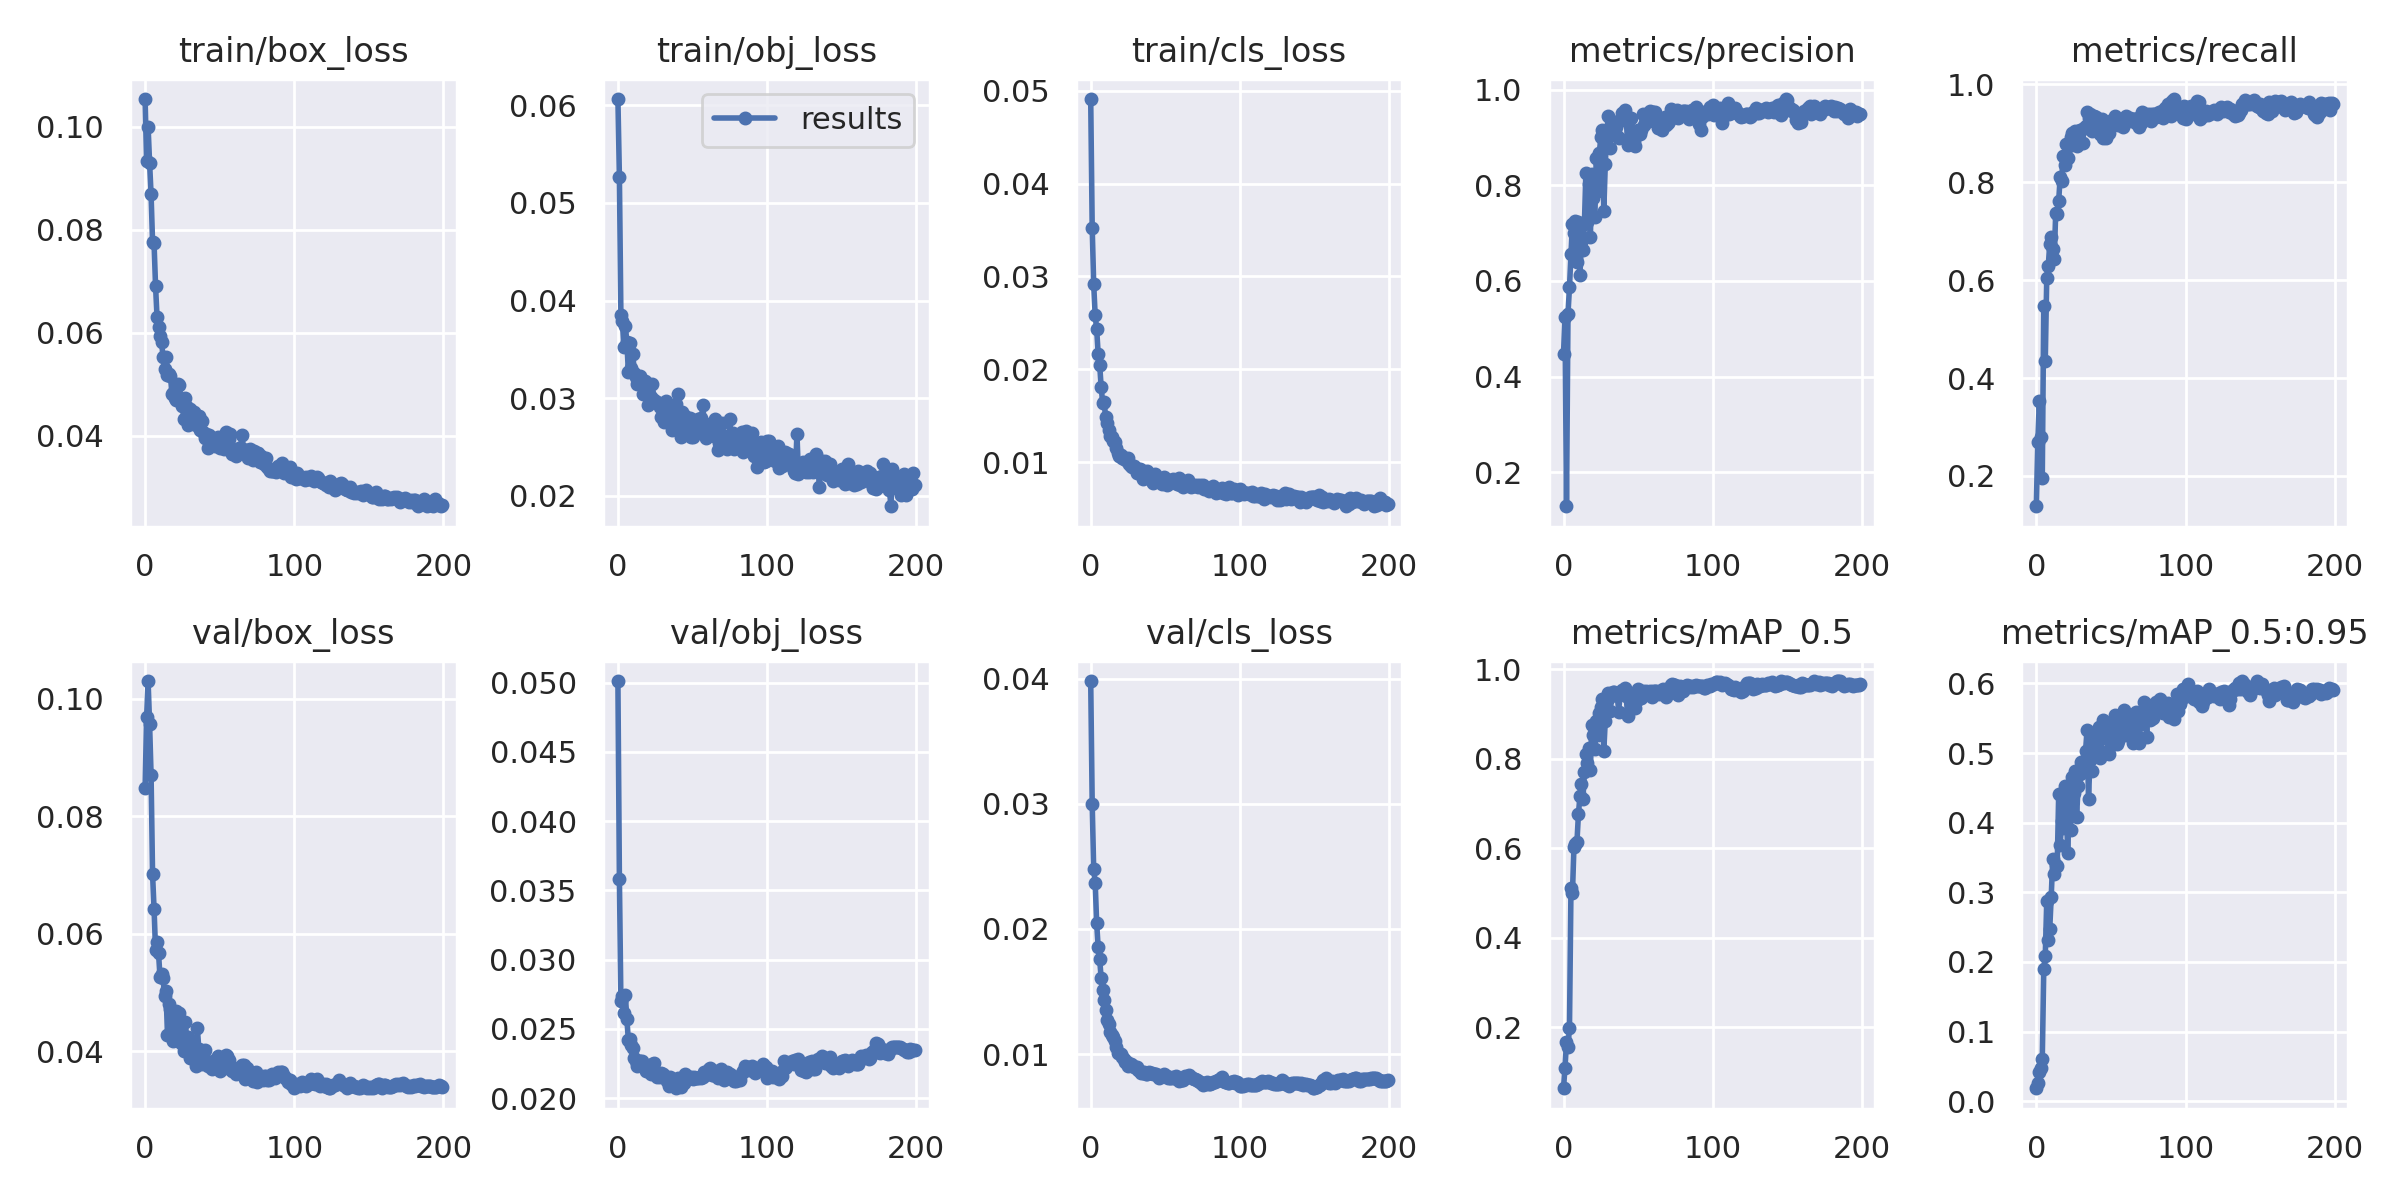

The file beside this chart, header and first rows:
epoch, train/box_loss, train/obj_loss, train/cls_loss, metrics/precision, metrics/recall, metrics/mAP_0.5, metrics/mAP_0.5:0.95, val/box_loss, val/obj_loss, val/cls_loss, x/lr0, x/lr1, x/lr2
0, 0.1053, 0.06066, 0.04909, 0.4478, 0.1382, 0.0643, 0.01874, 0.08483, 0.05011, 0.0398, 0.07081, 0.003243, 0.003243
1, 0.09326, 0.05267, 0.03524, 0.5241, 0.2691, 0.1106, 0.02649, 0.09686, 0.03582, 0.03, 0.04078, 0.006544, 0.006544
2, 0.1, 0.03851, 0.02917, 0.1283, 0.3523, 0.1667, 0.04198, 0.103, 0.02698, 0.02475, 0.01071, 0.009812, 0.009812
3, 0.09299, 0.0379, 0.02581, 0.5312, 0.2795, 0.1572, 0.04729, 0.09579, 0.02741, 0.02371, 0.009851, 0.009851, 0.009851
4, 0.08686, 0.03527, 0.02434, 0.5867, 0.1952, 0.1993, 0.06094, 0.087, 0.02615, 0.02044, 0.009851, 0.009851, 0.009851
5, 0.07752, 0.0374, 0.02167, 0.6561, 0.5466, 0.5105, 0.1894, 0.07012, 0.02741, 0.01855, 0.009802, 0.009802, 0.009802
6, 0.07734, 0.03573, 0.02052, 0.7191, 0.4345, 0.5009, 0.2087, 0.06426, 0.02571, 0.01757, 0.009753, 0.009753, 0.009753
7, 0.06907, 0.03272, 0.01812, 0.7007, 0.6052, 0.6039, 0.2877, 0.05721, 0.02421, 0.01608, 0.009703, 0.009703, 0.009703
8, 0.06302, 0.03565, 0.01644, 0.7259, 0.6283, 0.6109, 0.2316, 0.05865, 0.02429, 0.01511, 0.009654, 0.009654, 0.009654
9, 0.06106, 0.03304, 0.01649, 0.6396, 0.6733, 0.6139, 0.2472, 0.05669, 0.02385, 0.01434, 0.009604, 0.009604, 0.009604
10, 0.05934, 0.03454, 0.01484, 0.7241, 0.6872, 0.6764, 0.294, 0.05263, 0.02365, 0.01351, 0.009555, 0.009555, 0.009555
11, 0.05827, 0.03261, 0.01419, 0.6131, 0.6628, 0.7169, 0.3473, 0.05315, 0.0229, 0.01276, 0.009505, 0.009505, 0.009505
12, 0.05539, 0.03219, 0.01346, 0.6808, 0.6428, 0.7448, 0.3267, 0.05251, 0.02271, 0.01244, 0.009456, 0.009456, 0.009456
13, 0.0529, 0.03141, 0.01284, 0.6645, 0.7367, 0.7097, 0.3386, 0.04945, 0.02231, 0.01177, 0.009406, 0.009406, 0.009406
14, 0.05533, 0.03152, 0.01274, 0.7192, 0.7358, 0.7702, 0.3377, 0.05025, 0.02268, 0.01154, 0.009357, 0.009357, 0.009357
15, 0.05178, 0.03226, 0.01235, 0.8266, 0.7616, 0.811, 0.4409, 0.04278, 0.02269, 0.01135, 0.009307, 0.009307, 0.009307
16, 0.05205, 0.03173, 0.01216, 0.7229, 0.8105, 0.7908, 0.3678, 0.04804, 0.02272, 0.01101, 0.009258, 0.009258, 0.009258
17, 0.05158, 0.03042, 0.01155, 0.8038, 0.8029, 0.8241, 0.4029, 0.04718, 0.02235, 0.01057, 0.009208, 0.009208, 0.009208
18, 0.04806, 0.03171, 0.01103, 0.6914, 0.8525, 0.7757, 0.3927, 0.04416, 0.02236, 0.01011, 0.009158, 0.009158, 0.009158
19, 0.04837, 0.03128, 0.01068, 0.8236, 0.8353, 0.8768, 0.4527, 0.04169, 0.02197, 0.01007, 0.009109, 0.009109, 0.009109
20, 0.04725, 0.02934, 0.01076, 0.773, 0.8788, 0.8529, 0.4376, 0.04321, 0.02231, 0.009969, 0.009059, 0.009059, 0.009059
21, 0.04688, 0.03047, 0.01043, 0.7337, 0.8487, 0.8223, 0.3566, 0.04692, 0.02212, 0.009766, 0.00901, 0.00901, 0.00901
22, 0.04999, 0.03007, 0.01032, 0.857, 0.8734, 0.884, 0.4179, 0.04553, 0.02176, 0.009596, 0.00896, 0.00896, 0.00896
23, 0.04992, 0.03147, 0.01052, 0.7892, 0.8913, 0.8526, 0.3901, 0.04655, 0.02248, 0.00939, 0.008911, 0.008911, 0.008911
24, 0.04681, 0.02978, 0.01012, 0.8681, 0.9005, 0.902, 0.4662, 0.04149, 0.02252, 0.00939, 0.008861, 0.008861, 0.008861
25, 0.04579, 0.02964, 0.0105, 0.9006, 0.8899, 0.9168, 0.4432, 0.04174, 0.02187, 0.00905, 0.008812, 0.008812, 0.008812
26, 0.04322, 0.02961, 0.009857, 0.9165, 0.9047, 0.9338, 0.4739, 0.03996, 0.02152, 0.009093, 0.008762, 0.008762, 0.008762
27, 0.0473, 0.02949, 0.009593, 0.7466, 0.8746, 0.8177, 0.4076, 0.04505, 0.02185, 0.009203, 0.008713, 0.008713, 0.008713
28, 0.04565, 0.02908, 0.009471, 0.8442, 0.8942, 0.8857, 0.4523, 0.0416, 0.02152, 0.009151, 0.008663, 0.008663, 0.008663
29, 0.04216, 0.02807, 0.009559, 0.9131, 0.9056, 0.9285, 0.4704, 0.04237, 0.02179, 0.009009, 0.008614, 0.008614, 0.008614
30, 0.04524, 0.02947, 0.009353, 0.9459, 0.9067, 0.9463, 0.4864, 0.03877, 0.02172, 0.00898, 0.008564, 0.008564, 0.008564
31, 0.04396, 0.02753, 0.008812, 0.8793, 0.8807, 0.9068, 0.4801, 0.0412, 0.02156, 0.008992, 0.008515, 0.008515, 0.008515
32, 0.04382, 0.02974, 0.009301, 0.9131, 0.9109, 0.9404, 0.4859, 0.0403, 0.0215, 0.008735, 0.008466, 0.008466, 0.008466
33, 0.04456, 0.02824, 0.009315, 0.9332, 0.9147, 0.9497, 0.5026, 0.03926, 0.02127, 0.008679, 0.008416, 0.008416, 0.008416
34, 0.04211, 0.02913, 0.009194, 0.9327, 0.9422, 0.9505, 0.5329, 0.0375, 0.02087, 0.008494, 0.008367, 0.008367, 0.008367
35, 0.04231, 0.02815, 0.008247, 0.9226, 0.9318, 0.9434, 0.4347, 0.04397, 0.0215, 0.008473, 0.008317, 0.008317, 0.008317
36, 0.04394, 0.02672, 0.008657, 0.9044, 0.9395, 0.942, 0.4904, 0.04041, 0.0211, 0.008597, 0.008268, 0.008268, 0.008268
37, 0.04122, 0.02737, 0.009015, 0.9, 0.9047, 0.9055, 0.4746, 0.03919, 0.02128, 0.008396, 0.008218, 0.008218, 0.008218
38, 0.04293, 0.02853, 0.009117, 0.9365, 0.9216, 0.9503, 0.5222, 0.03782, 0.02127, 0.008413, 0.008169, 0.008169, 0.008169
39, 0.04073, 0.02936, 0.008346, 0.9524, 0.9356, 0.9528, 0.503, 0.03915, 0.02072, 0.008561, 0.008119, 0.008119, 0.008119
40, 0.0396, 0.03039, 0.008518, 0.9367, 0.9337, 0.9521, 0.5182, 0.04026, 0.02147, 0.008493, 0.00807, 0.00807, 0.00807
41, 0.04043, 0.0268, 0.007955, 0.9584, 0.9281, 0.9575, 0.5224, 0.03841, 0.02113, 0.008517, 0.00802, 0.00802, 0.00802
42, 0.03773, 0.02601, 0.007794, 0.9429, 0.9129, 0.9404, 0.5372, 0.03751, 0.02078, 0.008441, 0.007971, 0.007971, 0.007971
43, 0.04014, 0.02858, 0.008737, 0.885, 0.899, 0.8954, 0.4921, 0.03818, 0.02126, 0.008432, 0.007921, 0.007921, 0.007921
44, 0.03954, 0.02631, 0.007958, 0.936, 0.9296, 0.9395, 0.5238, 0.03738, 0.0211, 0.008427, 0.007872, 0.007872, 0.007872
45, 0.03821, 0.02818, 0.008176, 0.9403, 0.8899, 0.9419, 0.5472, 0.03698, 0.02173, 0.00826, 0.007822, 0.007822, 0.007822
46, 0.03943, 0.0278, 0.008247, 0.9084, 0.8911, 0.9431, 0.5281, 0.03745, 0.02163, 0.008102, 0.007772, 0.007772, 0.007772
47, 0.03812, 0.02739, 0.008191, 0.8921, 0.8896, 0.9344, 0.5217, 0.03843, 0.02136, 0.008228, 0.007723, 0.007723, 0.007723
48, 0.03841, 0.02796, 0.007656, 0.882, 0.9099, 0.9146, 0.5024, 0.03849, 0.02144, 0.008212, 0.007673, 0.007673, 0.007673
49, 0.03987, 0.02597, 0.008427, 0.9108, 0.9011, 0.9323, 0.499, 0.03926, 0.02153, 0.008393, 0.007624, 0.007624, 0.007624
50, 0.03761, 0.02604, 0.008105, 0.9161, 0.9149, 0.9562, 0.5415, 0.03672, 0.02135, 0.008218, 0.007574, 0.007574, 0.007574
51, 0.03796, 0.02629, 0.00762, 0.9079, 0.9278, 0.9352, 0.5258, 0.03704, 0.02151, 0.008224, 0.007525, 0.007525, 0.007525
52, 0.03908, 0.02681, 0.007647, 0.9166, 0.9293, 0.9368, 0.5233, 0.03721, 0.02142, 0.008103, 0.007476, 0.007476, 0.007476
53, 0.03747, 0.02747, 0.007942, 0.9501, 0.934, 0.9509, 0.5544, 0.0376, 0.02143, 0.008121, 0.007426, 0.007426, 0.007426
54, 0.04072, 0.02786, 0.008096, 0.9262, 0.9176, 0.949, 0.5123, 0.03945, 0.02148, 0.008126, 0.007377, 0.007377, 0.007377
55, 0.03897, 0.02737, 0.008171, 0.9467, 0.9175, 0.9527, 0.5176, 0.03913, 0.02156, 0.008181, 0.007327, 0.007327, 0.007327
56, 0.03934, 0.02799, 0.007858, 0.9398, 0.9277, 0.9457, 0.526, 0.03859, 0.02145, 0.008071, 0.007278, 0.007278, 0.007278
57, 0.04037, 0.02931, 0.007864, 0.934, 0.923, 0.9465, 0.5412, 0.03698, 0.02153, 0.008252, 0.007228, 0.007228, 0.007228
58, 0.03643, 0.02645, 0.007683, 0.9564, 0.9132, 0.9516, 0.5566, 0.0367, 0.02188, 0.008014, 0.007178, 0.007178, 0.007178
59, 0.03738, 0.02595, 0.008342, 0.9379, 0.9185, 0.938, 0.5621, 0.03719, 0.02173, 0.007875, 0.007129, 0.007129, 0.007129
... 140 more rows
